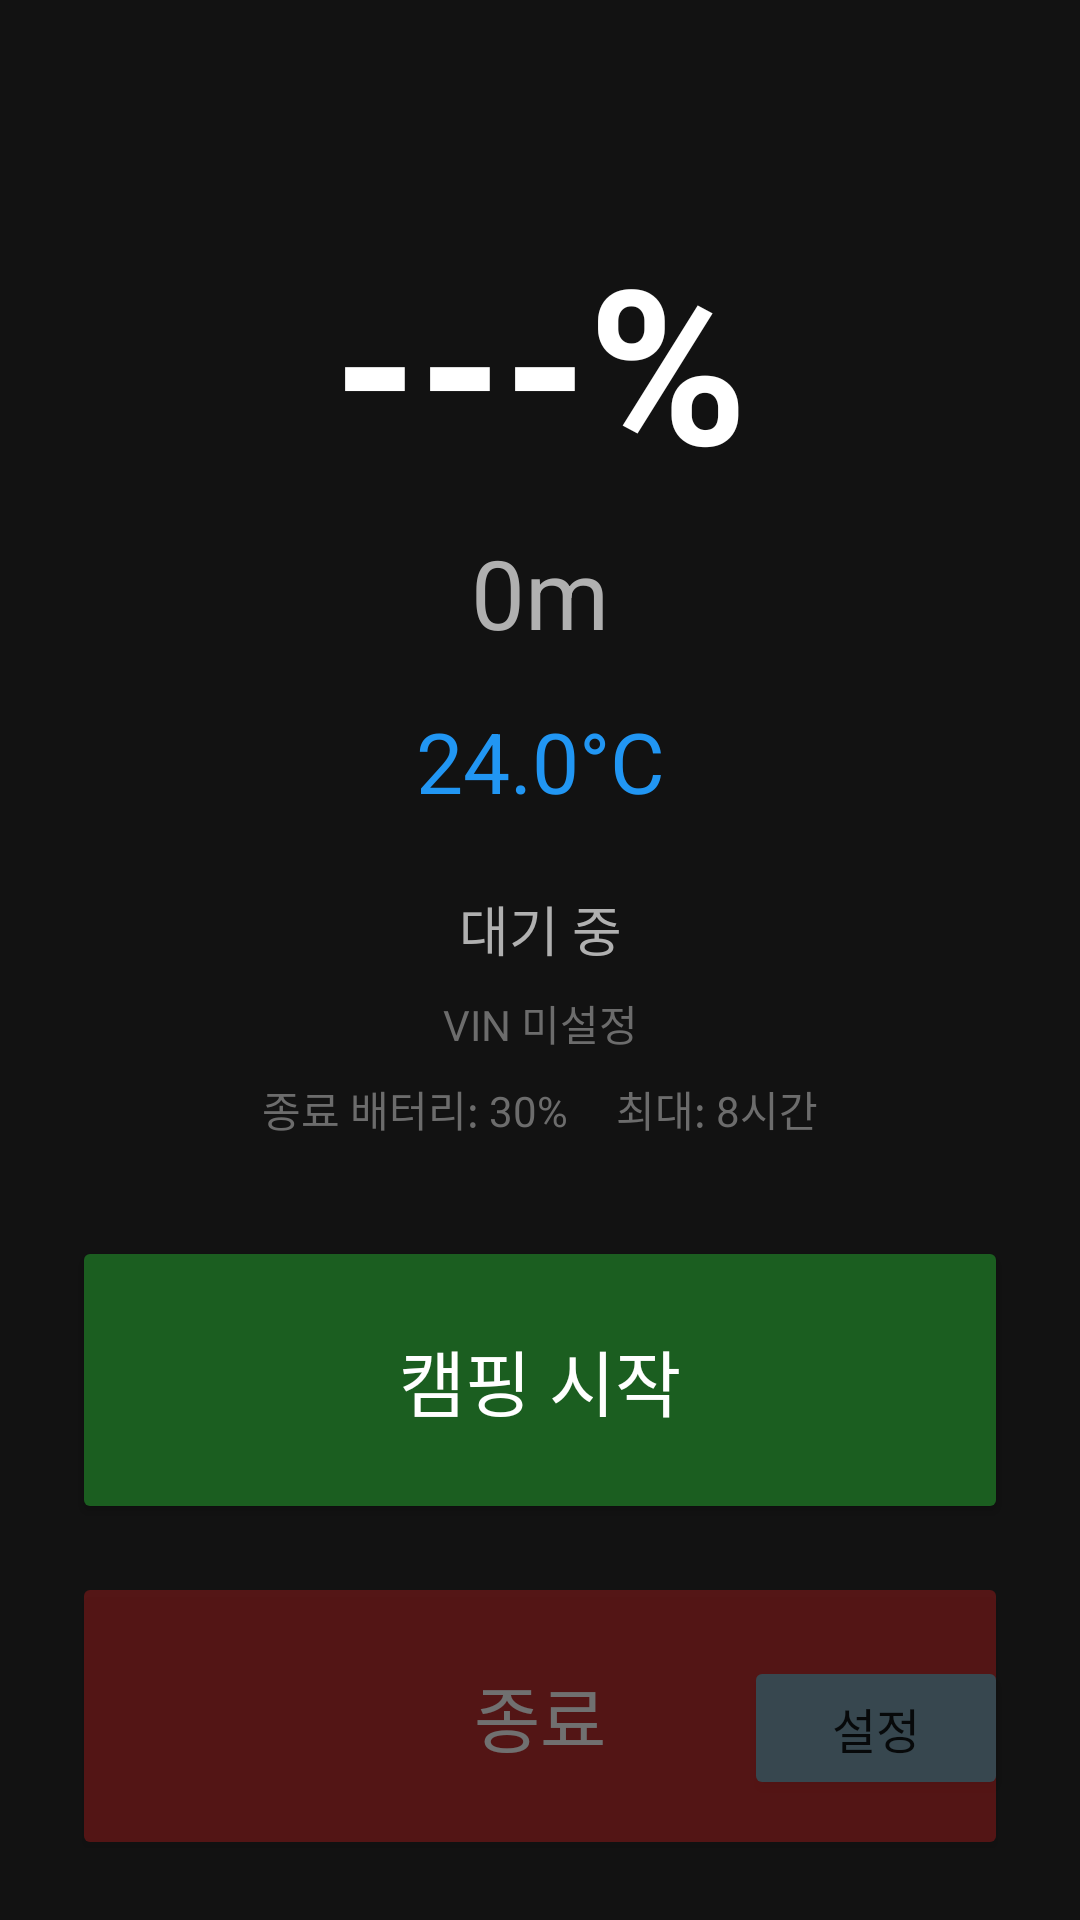

The Android layout XML behind this screen, and the referenced resources:
<!-- AndroidManifest.xml: application theme Theme.BYDCamp -->
<!-- res/layout/activity_main.xml -->
<?xml version="1.0" encoding="utf-8"?>
<androidx.constraintlayout.widget.ConstraintLayout
    xmlns:android="http://schemas.android.com/apk/res/android"
    xmlns:app="http://schemas.android.com/apk/res-auto"
    android:layout_width="match_parent"
    android:layout_height="match_parent"
    android:background="@color/bg_dark"
    android:padding="24dp">

    
    <TextView
        android:id="@+id/tvBatteryPct"
        android:layout_width="wrap_content"
        android:layout_height="wrap_content"
        android:text="---%"
        android:textSize="72sp"
        android:textColor="@color/text_primary"
        android:textStyle="bold"
        app:layout_constraintTop_toTopOf="parent"
        app:layout_constraintStart_toStartOf="parent"
        app:layout_constraintEnd_toEndOf="parent"
        android:layout_marginTop="48dp"/>

    
    <TextView
        android:id="@+id/tvElapsedTime"
        android:layout_width="wrap_content"
        android:layout_height="wrap_content"
        android:text="0m"
        android:textSize="32sp"
        android:textColor="@color/text_secondary"
        app:layout_constraintTop_toBottomOf="@id/tvBatteryPct"
        app:layout_constraintStart_toStartOf="parent"
        app:layout_constraintEnd_toEndOf="parent"
        android:layout_marginTop="8dp"/>

    
    <TextView
        android:id="@+id/tvTargetTemp"
        android:layout_width="wrap_content"
        android:layout_height="wrap_content"
        android:text="24.0°C"
        android:textSize="28sp"
        android:textColor="@color/accent_blue"
        app:layout_constraintTop_toBottomOf="@id/tvElapsedTime"
        app:layout_constraintStart_toStartOf="parent"
        app:layout_constraintEnd_toEndOf="parent"
        android:layout_marginTop="16dp"/>

    
    <TextView
        android:id="@+id/tvStatus"
        android:layout_width="0dp"
        android:layout_height="wrap_content"
        android:text="대기 중"
        android:textSize="18sp"
        android:textColor="@color/text_secondary"
        android:gravity="center"
        app:layout_constraintTop_toBottomOf="@id/tvTargetTemp"
        app:layout_constraintStart_toStartOf="parent"
        app:layout_constraintEnd_toEndOf="parent"
        android:layout_marginTop="24dp"/>

    
    <TextView
        android:id="@+id/tvVin"
        android:layout_width="wrap_content"
        android:layout_height="wrap_content"
        android:text="VIN 미설정"
        android:textSize="14sp"
        android:textColor="@color/text_hint"
        app:layout_constraintTop_toBottomOf="@id/tvStatus"
        app:layout_constraintStart_toStartOf="parent"
        app:layout_constraintEnd_toEndOf="parent"
        android:layout_marginTop="8dp"/>

    
    <LinearLayout
        android:id="@+id/layoutConfig"
        android:layout_width="wrap_content"
        android:layout_height="wrap_content"
        android:orientation="horizontal"
        android:gravity="center"
        app:layout_constraintTop_toBottomOf="@id/tvVin"
        app:layout_constraintStart_toStartOf="parent"
        app:layout_constraintEnd_toEndOf="parent"
        android:layout_marginTop="8dp">

        <TextView
            android:id="@+id/tvStopBattery"
            android:layout_width="wrap_content"
            android:layout_height="wrap_content"
            android:text="종료 배터리: 30%"
            android:textSize="14sp"
            android:textColor="@color/text_hint"
            android:layout_marginEnd="16dp"/>

        <TextView
            android:id="@+id/tvMaxHours"
            android:layout_width="wrap_content"
            android:layout_height="wrap_content"
            android:text="최대: 8시간"
            android:textSize="14sp"
            android:textColor="@color/text_hint"/>
    </LinearLayout>

    
    <Button
        android:id="@+id/btnStart"
        android:layout_width="0dp"
        android:layout_height="96dp"
        android:text="캠핑 시작"
        android:textSize="24sp"
        android:textColor="@color/text_primary"
        android:backgroundTint="@color/btn_start"
        android:layout_marginTop="32dp"
        app:layout_constraintTop_toBottomOf="@id/layoutConfig"
        app:layout_constraintStart_toStartOf="parent"
        app:layout_constraintEnd_toEndOf="parent"/>

    
    <Button
        android:id="@+id/btnStop"
        android:layout_width="0dp"
        android:layout_height="96dp"
        android:text="종료"
        android:textSize="24sp"
        android:textColor="@color/text_primary"
        android:backgroundTint="@color/btn_stop"
        android:alpha="0.4"
        android:layout_marginTop="16dp"
        app:layout_constraintTop_toBottomOf="@id/btnStart"
        app:layout_constraintStart_toStartOf="parent"
        app:layout_constraintEnd_toEndOf="parent"/>

    
    <Button
        android:id="@+id/btnSettings"
        android:layout_width="wrap_content"
        android:layout_height="wrap_content"
        android:text="설정"
        android:textSize="16sp"
        android:backgroundTint="@color/btn_settings"
        app:layout_constraintBottom_toBottomOf="parent"
        app:layout_constraintEnd_toEndOf="parent"
        android:layout_marginBottom="16dp"/>

</androidx.constraintlayout.widget.ConstraintLayout>
<!-- resources referenced by this layout -->
<resources>
  <color name="accent_blue">#FF2196F3</color>
  <color name="bg_dark">#FF121212</color>
  <color name="btn_settings">#FF37474F</color>
  <color name="btn_start">#FF1B5E20</color>
  <color name="btn_stop">#FFB71C1C</color>
  <color name="text_hint">#FF6C6C6C</color>
  <color name="text_primary">#FFFFFFFF</color>
  <color name="text_secondary">#FFB0B0B0</color>
  <style name="Theme.BYDCamp" parent="Theme.MaterialComponents.DayNight.NoActionBar">
          <item name="colorPrimary">@color/accent_blue</item>
          <item name="colorPrimaryVariant">@color/bg_dark</item>
          <item name="colorOnPrimary">@color/text_primary</item>
          <item name="android:windowBackground">@color/bg_dark</item>
          <item name="android:statusBarColor">@color/bg_dark</item>
      </style>
</resources>
